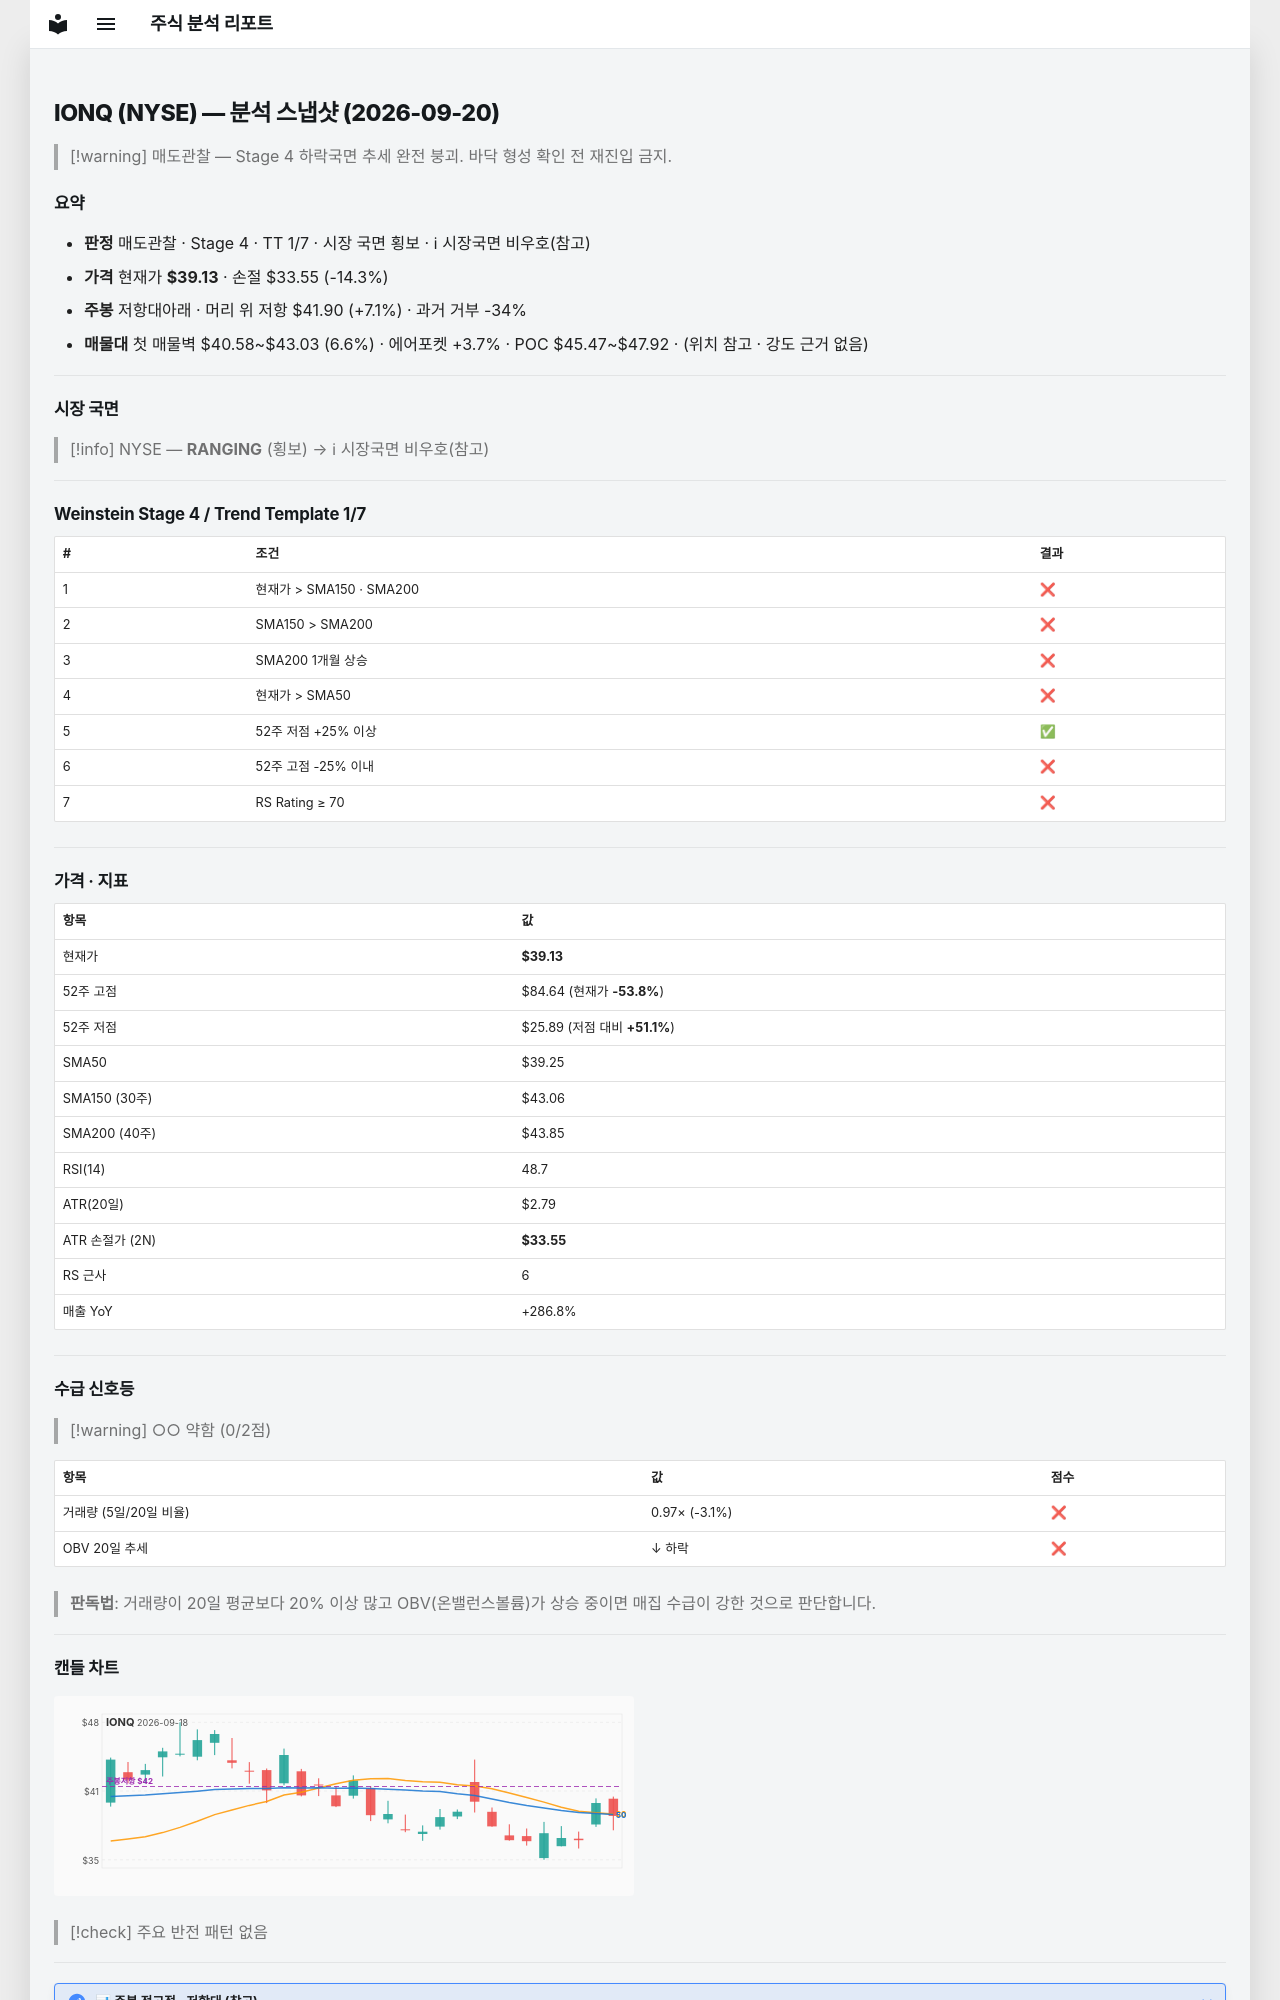

repository: soloandco/stock-reports · page: snapshots/IONQ-2026-09-20/index.html · generator: mkdocs

---
type: analysis-snapshot
title: IONQ 분석 스냅샷
ticker: IONQ
market: NYSE
created: 2026-09-20
updated: 2026-09-20
bar-date: 2026-09-18
verdict: 매도관찰
real-rr: 0.50
sma50-gap-pct: -0.3
weekly-position: 저항대아래
weekly-overhead-price: 41.90
weekly-overhead-pct: 7.1
stage: 4
trend-template-score: 1
tt-max: 7
price: 39.130001068115234
stop-price: 33.546400051223856
market-regime: RANGING
supply-demand-score: 0/2
supply-demand-label: 약함
status: tracking
tags:
  - stock-agent
  - watchlist
  - IONQ
  - analysis
related:
  - "[[analysis-template]]"
---

# IONQ (NYSE) — 분석 스냅샷 (2026-09-20)

> [!warning] 매도관찰 — Stage 4 하락국면
> 추세 완전 붕괴. 바닥 형성 확인 전 재진입 금지.

## 요약

- **판정** 매도관찰 · Stage 4 · TT 1/7 · 시장 국면 횡보 · ℹ 시장국면 비우호(참고)
- **가격** 현재가 **$39.13** · 손절 $33.55 (-14.3%)
- **주봉** 저항대아래 · 머리 위 저항 $41.90 (+7.1%) · 과거 거부 -34%
- **매물대** 첫 매물벽 $40.58~$43.03 (6.6%) · 에어포켓 +3.7% · POC $45.47~$47.92 · (위치 참고 · 강도 근거 없음)

---

## 시장 국면

> [!info] NYSE — **RANGING** (횡보) → ℹ 시장국면 비우호(참고)

---

## Weinstein Stage 4 / Trend Template 1/7

| # | 조건 | 결과 |
|---|------|------|
| 1 | 현재가 > SMA150 · SMA200 | ❌ |
| 2 | SMA150 > SMA200 | ❌ |
| 3 | SMA200 1개월 상승 | ❌ |
| 4 | 현재가 > SMA50 | ❌ |
| 5 | 52주 저점 +25% 이상 | ✅ |
| 6 | 52주 고점 -25% 이내 | ❌ |
| 7 | RS Rating ≥ 70 | ❌ |

---

## 가격 · 지표

| 항목 | 값 |
|------|---|
| 현재가 | **$39.13** |
| 52주 고점 | $84.64 (현재가 **-53.8%**) |
| 52주 저점 | $25.89 (저점 대비 **+51.1%**) |
| SMA50 | $39.25 |
| SMA150 (30주) | $43.06 |
| SMA200 (40주) | $43.85 |
| RSI(14) | 48.7 |
| ATR(20일) | $2.79 |
| ATR 손절가 (2N) | **$33.55** |
| RS 근사 | 6 |
| 매출 YoY | +286.8% |

---
## 수급 신호등

> [!warning] ○○ 약함 (0/2점)

| 항목 | 값 | 점수 |
|------|------|------|
| 거래량 (5일/20일 비율) | 0.97× (-3.1%) | ❌ |
| OBV 20일 추세 | ↓ 하락 | ❌ |

> **판독법**: 거래량이 20일 평균보다 20% 이상 많고 OBV(온밸런스볼륨)가 상승 중이면 매집 수급이 강한 것으로 판단합니다.

---
